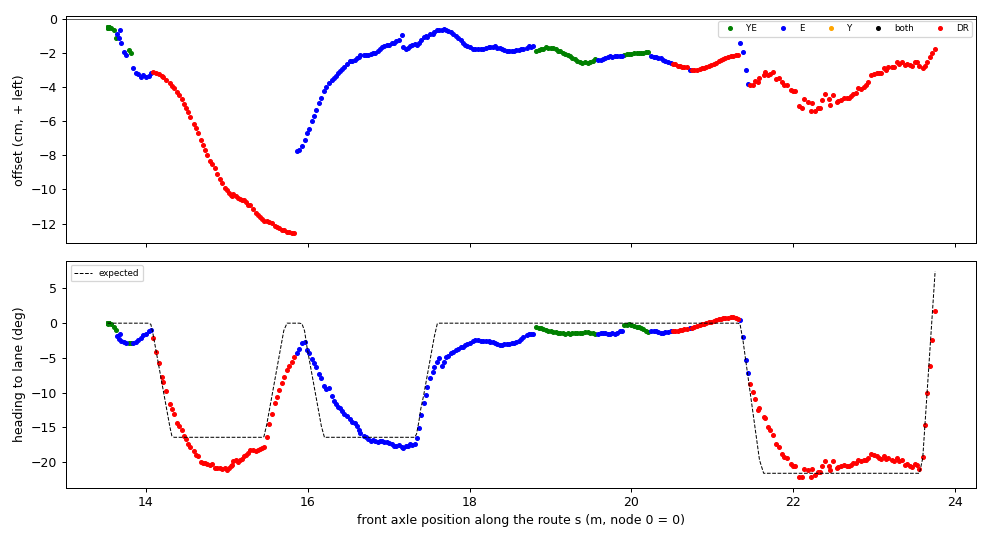

The table this chart was drawn from, first rows:
t, s, d_cm, h_deg, h_exp_deg, src, dr_m
1795131811, 13.53, -0.52, 0.04, 0.00, YE, 0.000
1795131811, 13.53, -0.52, 0.03, 0.00, YE, 0.000
1795131811, 13.53, -0.51, 0.03, 0.00, YE, 0.000
1795131811, 13.53, -0.49, 0.02, 0.00, YE, 0.000
1795131811, 13.53, -0.47, 0.03, 0.00, YE, 0.000
1795131811, 13.53, -0.50, 0.04, 0.00, YE, 0.000
1795131811, 13.53, -0.49, 0.02, 0.00, YE, 0.000
1795131811, 13.53, -0.49, 0.01, 0.00, YE, 0.000
1795131811, 13.53, -0.48, 0.04, 0.00, YE, 0.000
1795131812, 13.53, -0.49, 0.05, 0.00, YE, 0.000
1795131812, 13.53, -0.52, 0.02, 0.00, YE, 0.000
1795131812, 13.53, -0.50, 0.01, 0.00, YE, 0.000
1795131812, 13.53, -0.49, -0.08, 0.00, YE, 0.000
1795131812, 13.54, -0.54, -0.00, 0.00, YE, 0.000
1795131812, 13.55, -0.47, 0.04, 0.00, YE, 0.000
1795131812, 13.58, -0.55, -0.13, 0.00, YE, 0.000
1795131812, 13.61, -0.67, -0.60, 0.00, YE, 0.000
1795131812, 13.64, -1.10, -0.96, 0.00, YE, 0.000
1795131812, 13.68, -0.66, -1.56, 0.00, E, 0.000
1795131812, 13.64, -0.90, -1.82, 0.00, E, 0.000
1795131812, 13.66, -1.11, -2.27, 0.00, E, 0.000
1795131813, 13.7, -1.42, -2.63, 0.00, E, 0.000
1795131813, 13.73, -1.94, -2.78, 0.00, E, 0.000
1795131813, 13.76, -2.12, -2.89, 0.00, E, 0.000
1795131813, 13.79, -1.83, -2.88, 0.00, YE, 0.000
1795131813, 13.82, -2.01, -2.86, 0.00, YE, 0.000
1795131813, 13.85, -2.88, -2.79, 0.00, E, 0.000
1795131813, 13.88, -3.20, -2.69, 0.00, E, 0.000
1795131813, 13.91, -3.25, -2.45, 0.00, E, 0.000
1795131813, 13.94, -3.43, -2.14, 0.00, E, 0.000
1795131813, 13.97, -3.29, -1.76, 0.00, E, 0.000
1795131813, 14, -3.43, -1.52, 0.00, E, 0.000
1795131813, 14.04, -3.38, -1.12, 0.00, E, 0.000
1795131813, 14.06, -3.20, -1.01, -0.17, E, 0.000
1795131814, 14.09, -3.13, -2.10, -1.58, none, 0.027
1795131814, 14.13, -3.17, -4.22, -3.96, none, 0.064
1795131814, 14.16, -3.25, -5.78, -5.97, none, 0.095
1795131814, 14.2, -3.34, -7.76, -8.65, none, 0.137
1795131814, 14.22, -3.41, -8.51, -9.87, none, 0.156
1795131814, 14.26, -3.56, -9.77, -12.11, none, 0.191
1795131814, 14.3, -3.77, -11.70, -14.92, none, 0.234
1795131814, 14.32, -3.92, -12.42, -16.24, none, 0.259
1795131814, 14.35, -4.08, -13.12, -16.46, none, 0.287
1795131814, 14.39, -4.31, -14.34, -16.46, none, 0.326
1795131814, 14.42, -4.49, -14.86, -16.46, none, 0.352
1795131814, 14.45, -4.67, -15.33, -16.46, none, 0.381
1795131814, 14.47, -5.00, -16.28, -16.46, none, 0.411
1795131814, 14.5, -5.23, -16.71, -16.46, none, 0.433
1795131815, 14.53, -5.45, -17.45, -16.46, none, 0.463
1795131815, 14.55, -5.73, -17.84, -16.46, none, 0.489
1795131815, 14.59, -6.14, -18.36, -16.46, none, 0.530
1795131815, 14.62, -6.43, -18.96, -16.46, none, 0.555
1795131815, 14.64, -6.67, -19.14, -16.46, none, 0.579
1795131815, 14.69, -7.12, -19.98, -16.46, none, 0.620
1795131815, 14.71, -7.42, -20.12, -16.46, none, 0.646
1795131815, 14.74, -7.68, -20.17, -16.46, none, 0.672
1795131815, 14.76, -7.97, -20.36, -16.46, none, 0.698
1795131815, 14.79, -8.31, -20.48, -16.46, none, 0.726
1795131815, 14.82, -8.49, -20.34, -16.46, none, 0.751
1795131815, 14.85, -8.74, -20.90, -16.46, none, 0.787
... 296 more rows
